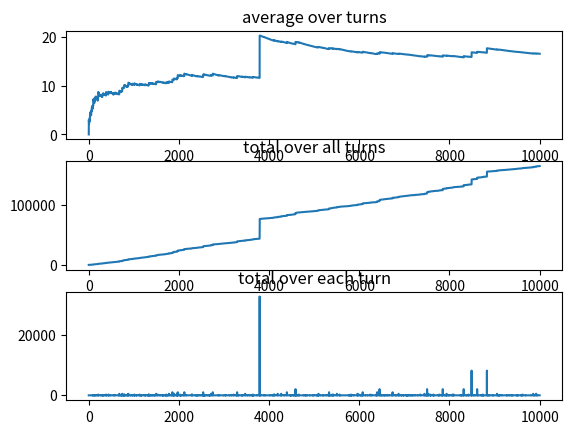

This chart was generated by the following Python code:
import matplotlib.pyplot as plt
import random
import math

turns = [0]
totalTurn = [0]
total = [0]
runAvg = [0]
coin = ["H","T"]
counter = 0 # global counter which will be appended into turns

def plotit(x, y, z, w):   # x is turns, y is running total, z is total per turn
    #plt.plot(x,y,color='green',linestyle='dashed',marker='o',markerfacecolor='blue')

    #plt.plot(x , y)
   # plt.axis(0,max(x),0,max(y))
   
   
    figure, axis = plt.subplots(3)
  
    # For average
    axis[0].plot(x, y)
    axis[0].set_title("average over turns")
      
    # For total over all
    axis[1].plot(x, w)
    axis[1].set_title("total over all turns")
    
    
    # For total each turn
    axis[2].plot(x, z)
    axis[2].set_title("total over each turn")
    plt.show()



def taketurn():
    global turns, total, totalTurn, coin, counter
    counter = counter + 1
    turns.append(counter)
    turnTotal =2
    show = ""
    
    # flip a coin if heads get 2 dollars if tails turn total mult by 2
    
    while not show == "H":
        
        show = random.choice(coin)
        #print(show, turnTotal)
        if show == "H":
            
            newTotal = total[-1] + turnTotal
            total.append(newTotal)
            totalTurn.append(turnTotal)
            avg = total[-1]/ counter  # average is total for that turn divided by num of turns
            runAvg.append(avg)
           # print("you win ", turnTotal, counter, " your total is", total[-1], "avg ",runAvg[-1])
        else:
            turnTotal = turnTotal * 2
            

for i in range(10000):
    taketurn()
    
    
#print(turns,total)
plotit(turns, runAvg, totalTurn, total)
print(max(totalTurn), math.log(max(totalTurn),2))
    